Labelled photos from "patch_dataset", an image-classification folder in anurag3401/High_Resolution_Histopathology_AI. The possible labels are: benign, malignant.

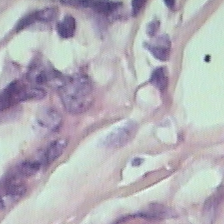
Label: benign

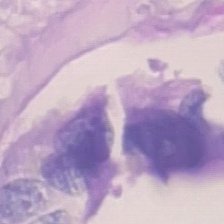
Label: malignant

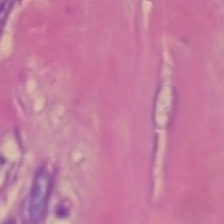
Label: malignant

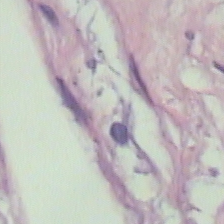
Label: benign

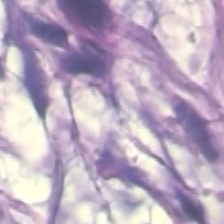
Label: benign

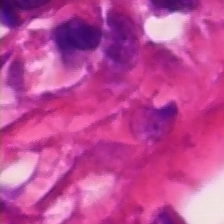
Label: malignant
